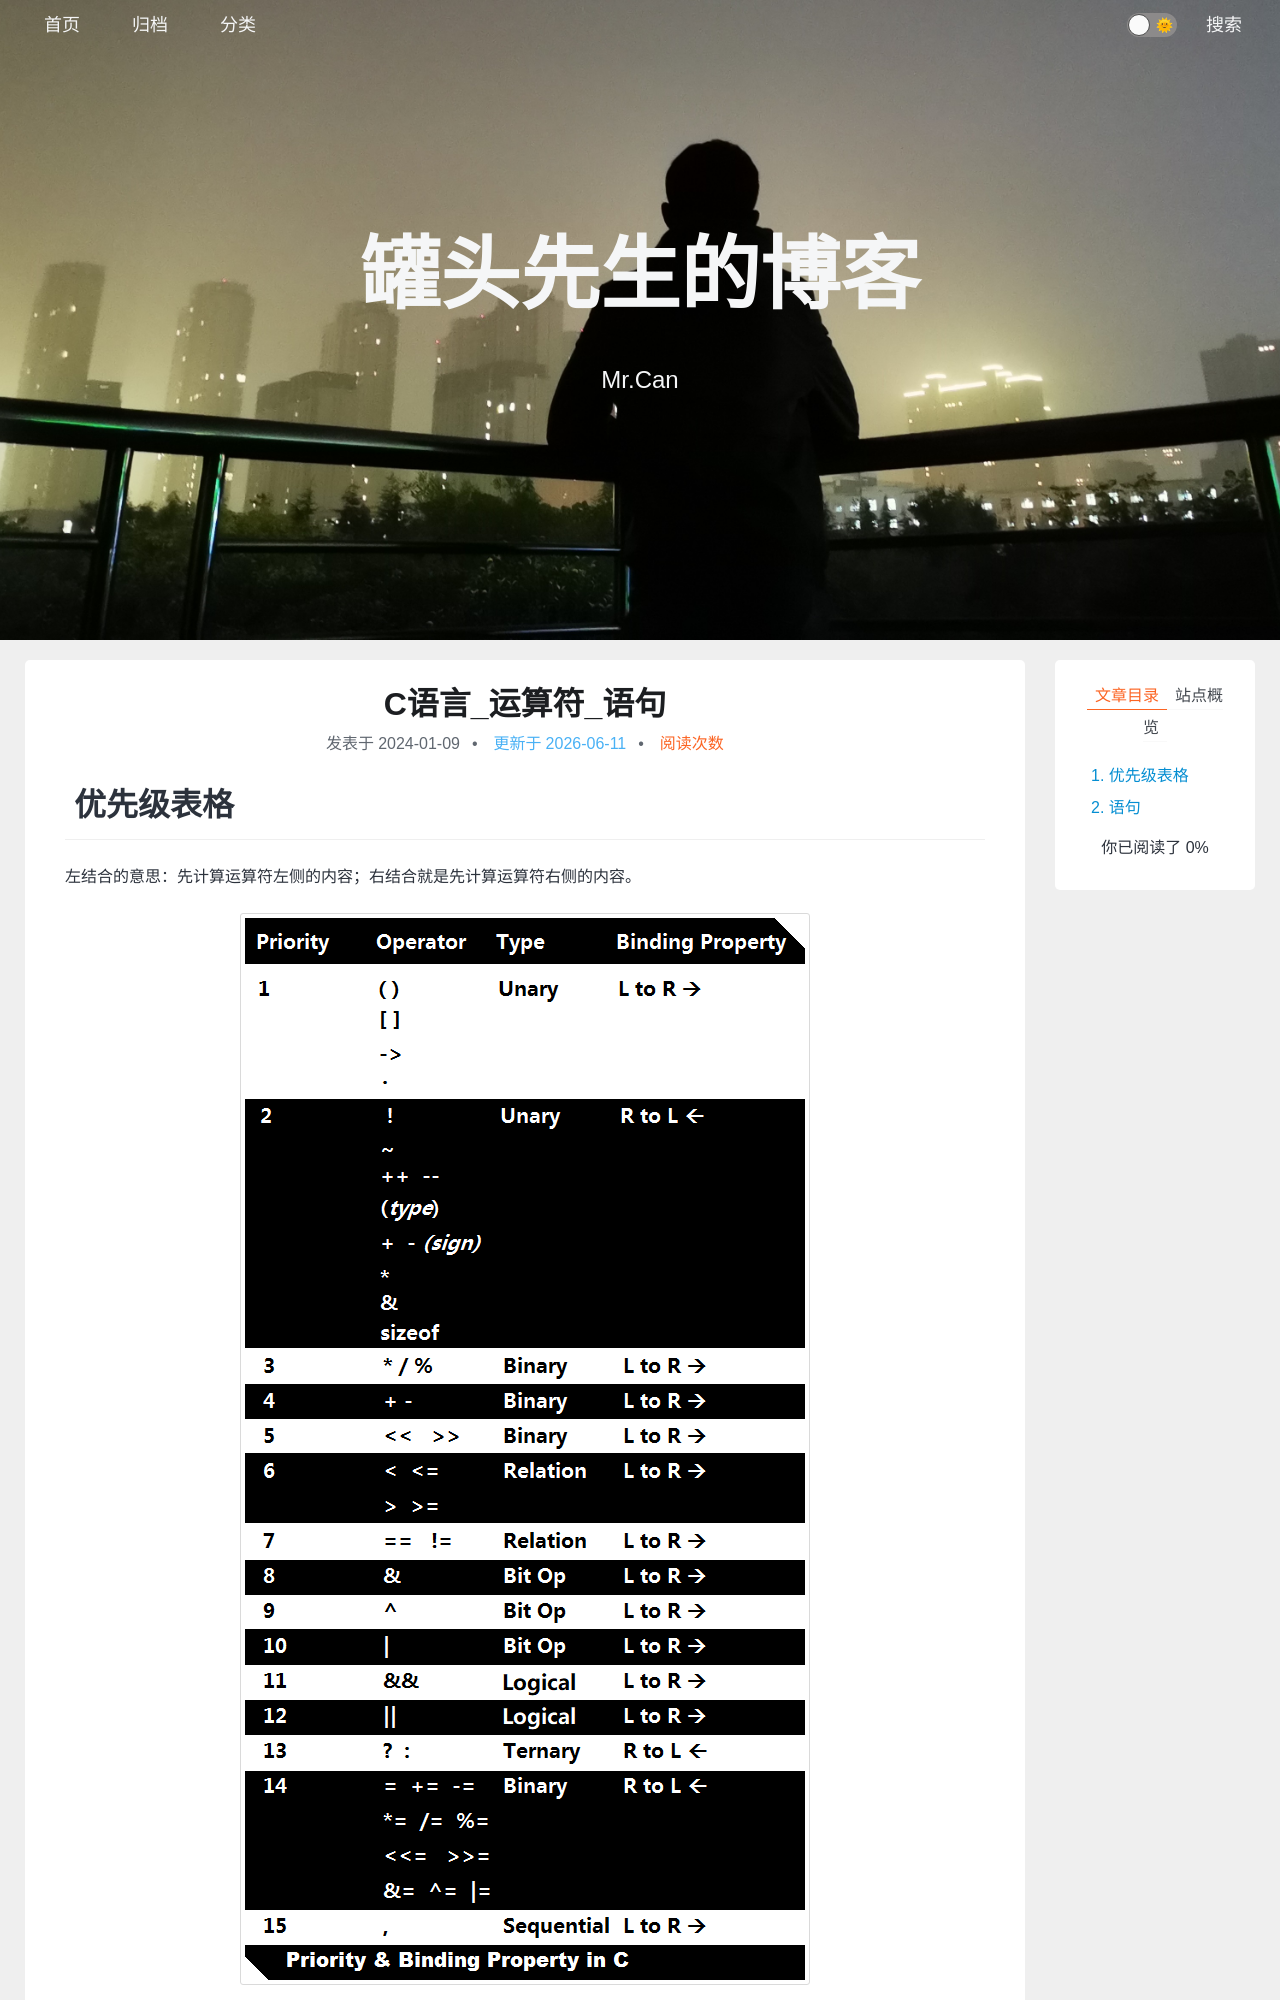

repository: xing-cg/xing-cg.github.io · page: C/C语言_运算符_语句/index.html · generator: jekyll

---
title: C语言_运算符_语句
categories:
  - - C
tags: 
date: 2024/1/9
updated: 
comments: 
published:
---
# 优先级表格

左结合的意思：先计算运算符左侧的内容；右结合就是先计算运算符右侧的内容。

![Priority & Binding Property in C](../../images/C语言_20240109/Priority&BindingPropertyinC.png)

## 举几个例子

```c
- 5 + 3 % 2    -> -4
  3 * 7 % 3    -> 0
- i++   (i=5)  -> 表达式值是-5, i值为6
-i+++i++
正确： - i ++ + i ++  -> 表达式值是0 , i值为7
错误： - i + ++i++    -> 错误，因为无论哪个++先操作，返回的都是一个不具名的临时变量，后一个++无法操作于临时无名变量。
```

1. 后置`++`是等整个表达式计算完之后，再进行`++`；前置`++`是先`++`再参与到表达式中。

2. 自增自减符（`++`、`--`）只能用于更改具名的变量，不能更改没有固定内存地址的操作数。

3. 而加减乘除（`+` `-` `*` `/`）不能修改操作数，只能把每个操作数串联起来，组成表达式，最后计算值。
4. 能改变变量本身的运算符只有`++`、`--`和赋值运算符（`=` `+=` `&=` `>>=`等等）

## 赋值运算符

```c
x = 3 * 4    ->  x为12, 表达式也为12
x = y = 3    ->  连续赋值，右结合，先计算y=3子表达式，表达式值为3，则 -> x=3
x += p       ->  x = x + p
x *= y - 3   ->  - 减号优先级大于 *= -> x = x * (y - 3)
```
